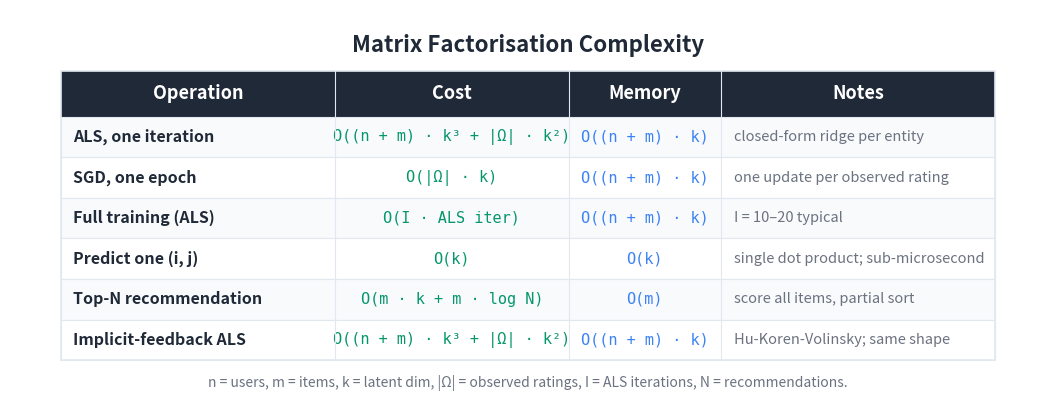

Recreate this plot in Python. (Note: this script raises an exception after producing the figure.)
"""Generate a Big-O / cost summary table image for the MF article."""

import matplotlib
matplotlib.use('Agg')
import matplotlib.pyplot as plt
from matplotlib.patches import Rectangle

BG_COLOR = '#FFFFFF'
TEXT_COLOR = '#1F2937'
HEADER_BG = '#1F2937'
HEADER_TEXT = '#FFFFFF'
ROW_EVEN = '#F8FAFC'
ROW_ODD = '#FFFFFF'
BORDER = '#E2E8F0'
TIME_COLOR = '#059669'
MEM_COLOR = '#3b82f6'
NOTE_COLOR = '#6B7280'

HEADERS = ['Operation', 'Cost', 'Memory', 'Notes']
ROWS = [
    ['ALS, one iteration',
     'O((n + m) · k³ + |Ω| · k²)',
     'O((n + m) · k)',
     'closed-form ridge per entity'],
    ['SGD, one epoch',
     'O(|Ω| · k)',
     'O((n + m) · k)',
     'one update per observed rating'],
    ['Full training (ALS)',
     'O(I · ALS iter)',
     'O((n + m) · k)',
     'I = 10–20 typical'],
    ['Predict one (i, j)',
     'O(k)',
     'O(k)',
     'single dot product; sub-microsecond'],
    ['Top-N recommendation',
     'O(m · k + m · log N)',
     'O(m)',
     'score all items, partial sort'],
    ['Implicit-feedback ALS',
     'O((n + m) · k³ + |Ω| · k²)',
     'O((n + m) · k)',
     'Hu-Koren-Volinsky; same shape'],
]

COL_WIDTHS = [5.4, 4.6, 3.0, 5.4]
TOTAL_W = sum(COL_WIDTHS)
HEADER_H = 0.9
ROW_H = 0.8
N_ROWS = len(ROWS)
TABLE_H = HEADER_H + N_ROWS * ROW_H

fig, ax = plt.subplots(figsize=(1600/150, 850/150), dpi=150)
ax.set_xlim(0, TOTAL_W + 2.0)
ax.set_ylim(0, TABLE_H + 2.0)
ax.set_aspect('equal')
ax.axis('off')
fig.patch.set_facecolor(BG_COLOR)

X0, Y0 = 1.0, 0.8
def col_x(i): return X0 + sum(COL_WIDTHS[:i])

ax.text(TOTAL_W / 2 + 1.0, TABLE_H + 1.3,
        'Matrix Factorisation Complexity',
        fontsize=16, fontweight='bold', ha='center', va='center',
        color=TEXT_COLOR, fontfamily='sans-serif')

header_y = Y0 + N_ROWS * ROW_H
ax.add_patch(Rectangle((X0, header_y), TOTAL_W, HEADER_H,
                       facecolor=HEADER_BG, edgecolor=HEADER_BG,
                       linewidth=0, zorder=1))
for i, h in enumerate(HEADERS):
    ax.text(col_x(i) + COL_WIDTHS[i] / 2, header_y + HEADER_H / 2, h,
            fontsize=13, fontweight='bold', ha='center', va='center',
            color=HEADER_TEXT, fontfamily='sans-serif', zorder=2)

for r, row in enumerate(ROWS):
    row_y = Y0 + (N_ROWS - 1 - r) * ROW_H
    bg = ROW_EVEN if r % 2 == 0 else ROW_ODD
    ax.add_patch(Rectangle((X0, row_y), TOTAL_W, ROW_H,
                           facecolor=bg, edgecolor=BORDER,
                           linewidth=0.8, zorder=1))
    ax.text(col_x(0) + 0.25, row_y + ROW_H / 2, row[0],
            fontsize=11.5, fontweight='bold', ha='left', va='center',
            color=TEXT_COLOR, fontfamily='sans-serif', zorder=2)
    ax.text(col_x(1) + COL_WIDTHS[1] / 2, row_y + ROW_H / 2, row[1],
            fontsize=11, ha='center', va='center',
            color=TIME_COLOR, fontfamily='DejaVu Sans Mono', zorder=2)
    ax.text(col_x(2) + COL_WIDTHS[2] / 2, row_y + ROW_H / 2, row[2],
            fontsize=11, ha='center', va='center',
            color=MEM_COLOR, fontfamily='DejaVu Sans Mono', zorder=2)
    ax.text(col_x(3) + 0.25, row_y + ROW_H / 2, row[3],
            fontsize=10.5, ha='left', va='center',
            color=NOTE_COLOR, fontfamily='sans-serif',
            fontstyle='italic', zorder=2)

ax.add_patch(Rectangle((X0, Y0), TOTAL_W, TABLE_H,
                       facecolor='none', edgecolor=BORDER,
                       linewidth=1.2, zorder=3))
for i in range(1, len(COL_WIDTHS)):
    ax.plot([col_x(i), col_x(i)],
            [Y0, header_y + HEADER_H],
            color=BORDER, linewidth=0.8, zorder=3)

ax.text(TOTAL_W / 2 + 1.0, Y0 - 0.45,
        'n = users, m = items, k = latent dim, |Ω| = observed '
        'ratings, I = ALS iterations, N = recommendations.',
        fontsize=10, ha='center', va='center',
        color='#6B7280', fontfamily='sans-serif', fontstyle='italic')

plt.tight_layout()
out = ('D:/Projects/Medium/algorithms-in-python/'
       '07-recommender-systems/'
       '01-matrix-factorisation/bigo_table.png')
plt.savefig(out, dpi=150, bbox_inches='tight',
            facecolor=BG_COLOR, edgecolor='none', pad_inches=0.2)
plt.close(fig)
print(f'Wrote {out}')
